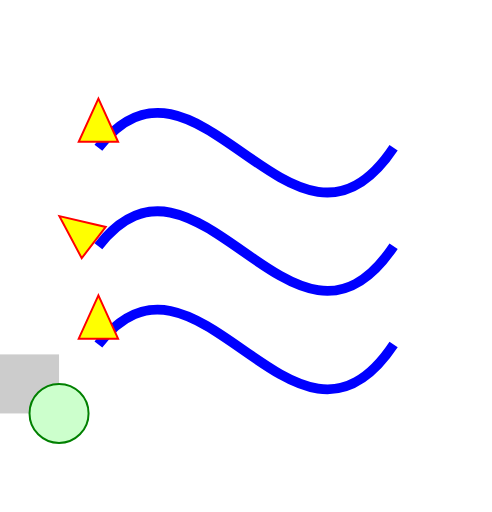
t = 0.00 s
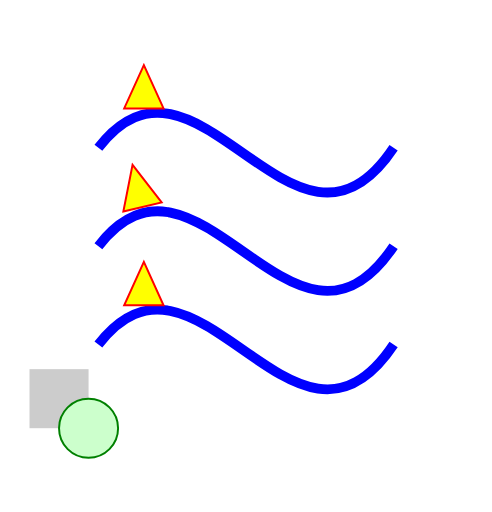
t = 1.00 s
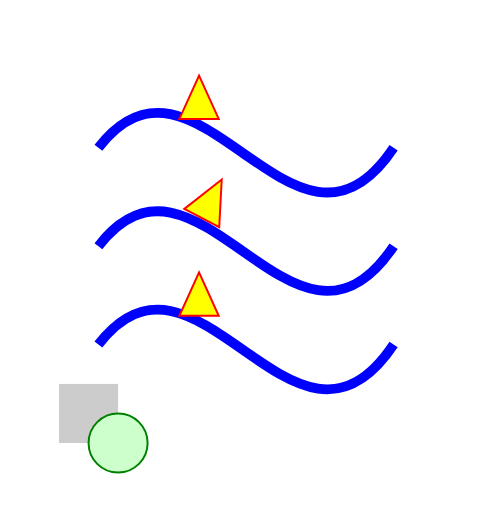
t = 2.00 s
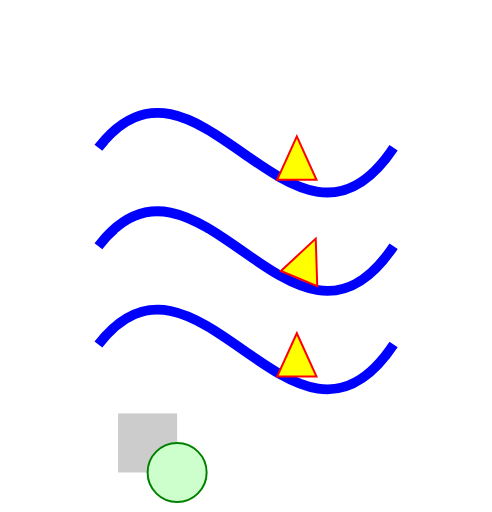
t = 4.00 s
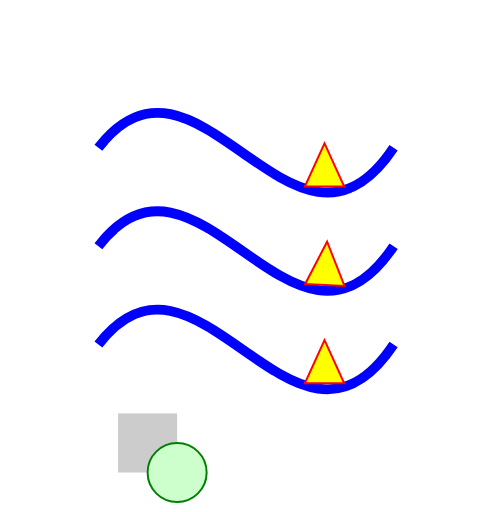
t = 4.50 s
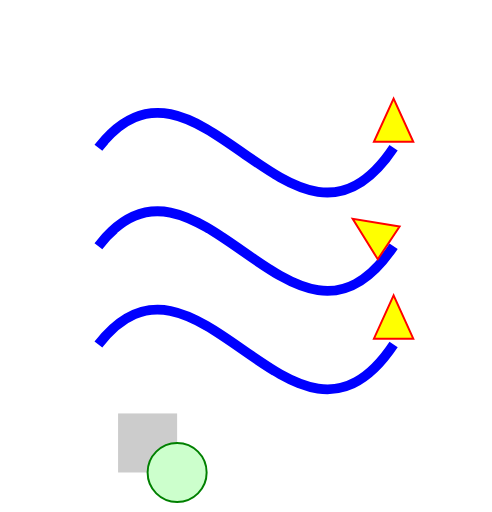
t = 6.00 s

The animated SVG that drew these frames (rendered in a browser with its animation timeline set to each time). Animation: 4 SMIL elements (animateMotion=4); one cycle of 6.00 s.

<svg width="250" height="260" viewBox="0 0 250 260" 
    xmlns="http://www.w3.org/2000/svg"
    xmlns:xlink="http://www.w3.org/1999/xlink">
    <defs>
        <path id="cubicCurve" d="M50 75 C100 10 150 150 200 75" style="fill:none; stroke-width:5; stroke:blue;" />
    </defs>
    <g>
        <use xlink:href="#cubicCurve"/>
        <path d="M-10 -3 L10 -3 L0 -25 z" style="fill:yellow; stroke:red;">
            <animateMotion dur="6s" fill="freeze">
                <mpath xlink:href="#cubicCurve"/>
            </animateMotion>
        </path>        
    </g>
    <g transform="translate(0,50)">
        <use xlink:href="#cubicCurve"/>
        <path d="M-10 -3 L10 -3 L0 -25 z" style="fill:yellow; stroke:red;">
            <animateMotion dur="6s" fill="freeze" rotate="auto">
                <mpath xlink:href="#cubicCurve"/>
            </animateMotion>
        </path>        
    </g>
    <g transform="translate(0,100)">
        <use xlink:href="#cubicCurve"/>
        <path d="M-10 -3 L10 -3 L0 -25 z" style="fill:yellow; stroke:red;">
            <animateMotion dur="6s" fill="freeze" rotate="30">
                <mpath xlink:href="#cubicCurve"/>
            </animateMotion>
        </path>        
    </g>
    <g transform="translate(0,180)">
        <rect width="30" height="30" x="0" y="0" fill="#ccc" />
        <circle cx="30" cy="30" r="15" style="fill:#cfc; stroke:green;" />
        <animateMotion from="0,0" to="60,30" dur="4s" fill="freeze" />
    </g>
</svg>